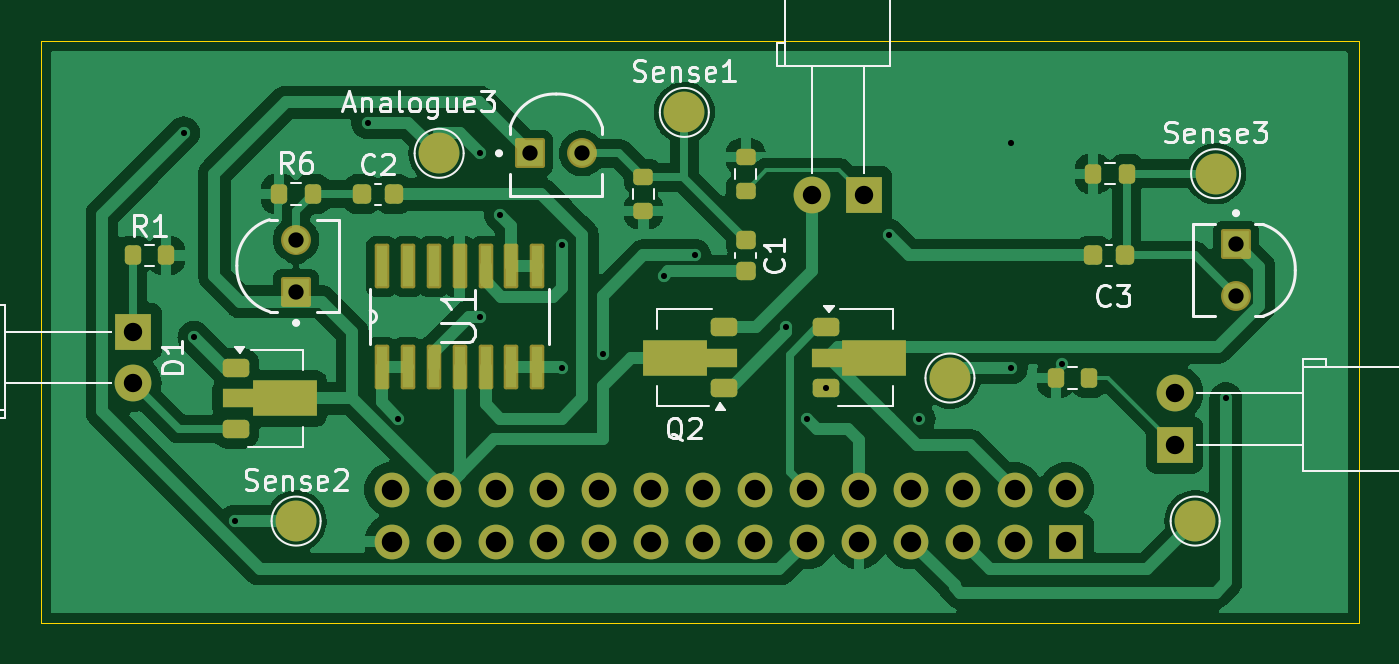
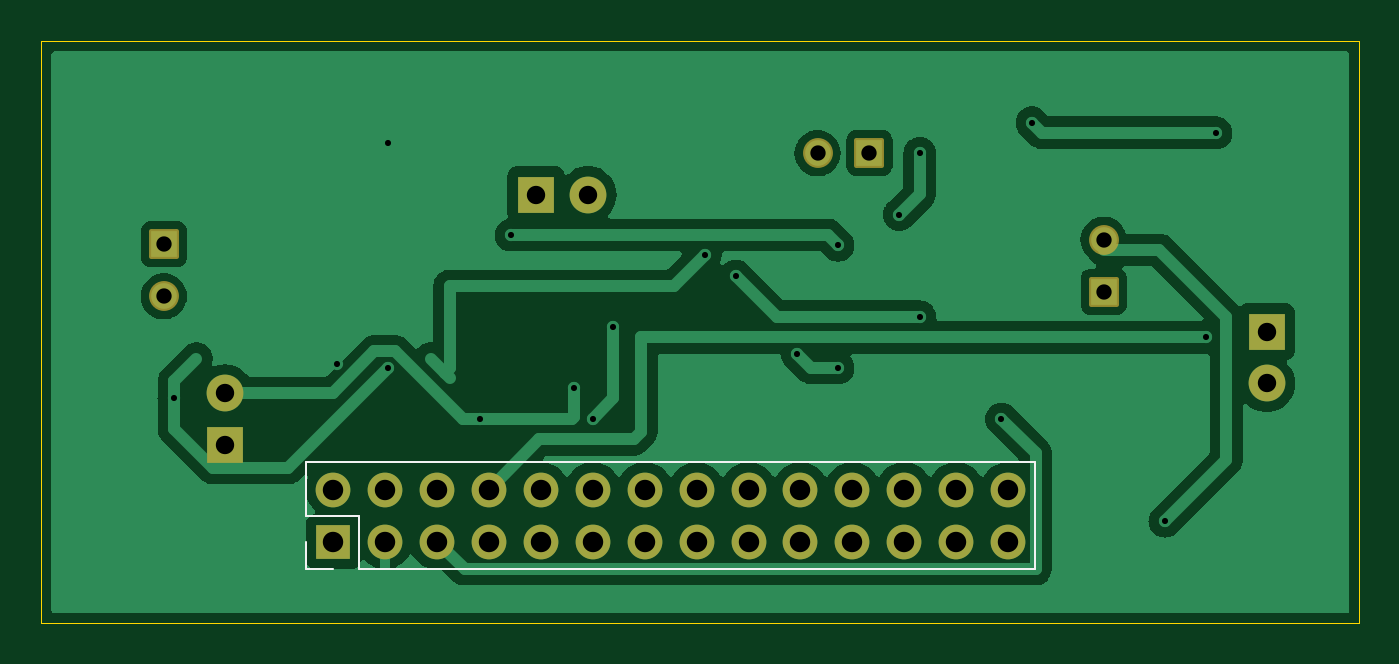
Circuit board: 11 layer files. Board 64.5 x 28.5 mm.
- bottom_copper: _autosave-_autosave-Assignment 2-CuBottom.gbr (62722 bytes)
- top_copper: _autosave-_autosave-Assignment 2-CuTop.gbr (82706 bytes)
- outline: _autosave-_autosave-Assignment 2-EdgeCuts.gbr (635 bytes)
- bottom_mask: _autosave-_autosave-Assignment 2-MaskBottom.gbr (2691 bytes)
- top_mask: _autosave-_autosave-Assignment 2-MaskTop.gbr (5722 bytes)
- drill: _autosave-_autosave-Assignment 2-NPTH.drl (265 bytes)
- drill: _autosave-_autosave-Assignment 2-PTH.drl (1399 bytes)
- paste: _autosave-_autosave-Assignment 2-PasteBottom.gbr (475 bytes)
- paste: _autosave-_autosave-Assignment 2-PasteTop.gbr (3639 bytes)
- bottom_silk: _autosave-_autosave-Assignment 2-SilkBottom.gbr (3158 bytes)
- top_silk: _autosave-_autosave-Assignment 2-SilkTop.gbr (39843 bytes)

=== bottom_copper: _autosave-_autosave-Assignment 2-CuBottom.gbr (62722 bytes, source omitted) ===
=== top_copper: _autosave-_autosave-Assignment 2-CuTop.gbr (82706 bytes, source omitted) ===
=== outline: _autosave-_autosave-Assignment 2-EdgeCuts.gbr ===
%TF.GenerationSoftware,KiCad,Pcbnew,8.0.1*%
%TF.CreationDate,2024-03-24T23:46:15+02:00*%
%TF.ProjectId,_autosave-_autosave-Assignment 2,5f617574-6f73-4617-9665-2d5f6175746f,rev?*%
%TF.SameCoordinates,Original*%
%TF.FileFunction,Profile,NP*%
%FSLAX46Y46*%
G04 Gerber Fmt 4.6, Leading zero omitted, Abs format (unit mm)*
G04 Created by KiCad (PCBNEW 8.0.1) date 2024-03-24 23:46:15*
%MOMM*%
%LPD*%
G01*
G04 APERTURE LIST*
%TA.AperFunction,Profile*%
%ADD10C,0.050000*%
%TD*%
G04 APERTURE END LIST*
D10*
X110500000Y-102500000D02*
X175000000Y-102500000D01*
X175000000Y-131000000D01*
X110500000Y-131000000D01*
X110500000Y-102500000D01*
M02*

=== bottom_mask: _autosave-_autosave-Assignment 2-MaskBottom.gbr (2691 bytes, source withheld) ===
=== top_mask: _autosave-_autosave-Assignment 2-MaskTop.gbr ===
%TF.GenerationSoftware,KiCad,Pcbnew,8.0.1*%
%TF.CreationDate,2024-03-24T23:46:15+02:00*%
%TF.ProjectId,_autosave-_autosave-Assignment 2,5f617574-6f73-4617-9665-2d5f6175746f,rev?*%
%TF.SameCoordinates,Original*%
%TF.FileFunction,Soldermask,Top*%
%TF.FilePolarity,Negative*%
%FSLAX46Y46*%
G04 Gerber Fmt 4.6, Leading zero omitted, Abs format (unit mm)*
G04 Created by KiCad (PCBNEW 8.0.1) date 2024-03-24 23:46:15*
%MOMM*%
%LPD*%
G01*
G04 APERTURE LIST*
G04 Aperture macros list*
%AMRoundRect*
0 Rectangle with rounded corners*
0 $1 Rounding radius*
0 $2 $3 $4 $5 $6 $7 $8 $9 X,Y pos of 4 corners*
0 Add a 4 corners polygon primitive as box body*
4,1,4,$2,$3,$4,$5,$6,$7,$8,$9,$2,$3,0*
0 Add four circle primitives for the rounded corners*
1,1,$1+$1,$2,$3*
1,1,$1+$1,$4,$5*
1,1,$1+$1,$6,$7*
1,1,$1+$1,$8,$9*
0 Add four rect primitives between the rounded corners*
20,1,$1+$1,$2,$3,$4,$5,0*
20,1,$1+$1,$4,$5,$6,$7,0*
20,1,$1+$1,$6,$7,$8,$9,0*
20,1,$1+$1,$8,$9,$2,$3,0*%
%AMFreePoly0*
4,1,9,3.862500,-0.866500,0.737500,-0.866500,0.737500,-0.450000,-0.737500,-0.450000,-0.737500,0.450000,0.737500,0.450000,0.737500,0.866500,3.862500,0.866500,3.862500,-0.866500,3.862500,-0.866500,$1*%
G04 Aperture macros list end*
%ADD10C,2.000000*%
%ADD11RoundRect,0.225000X-0.225000X-0.250000X0.225000X-0.250000X0.225000X0.250000X-0.225000X0.250000X0*%
%ADD12R,1.800000X1.800000*%
%ADD13C,1.800000*%
%ADD14RoundRect,0.225000X0.225000X0.250000X-0.225000X0.250000X-0.225000X-0.250000X0.225000X-0.250000X0*%
%ADD15RoundRect,0.225000X-0.425000X-0.225000X0.425000X-0.225000X0.425000X0.225000X-0.425000X0.225000X0*%
%ADD16FreePoly0,0.000000*%
%ADD17RoundRect,0.200000X0.275000X-0.200000X0.275000X0.200000X-0.275000X0.200000X-0.275000X-0.200000X0*%
%ADD18RoundRect,0.200000X0.200000X0.275000X-0.200000X0.275000X-0.200000X-0.275000X0.200000X-0.275000X0*%
%ADD19C,1.462000*%
%ADD20RoundRect,0.102000X0.629000X-0.629000X0.629000X0.629000X-0.629000X0.629000X-0.629000X-0.629000X0*%
%ADD21RoundRect,0.102000X-0.629000X-0.629000X0.629000X-0.629000X0.629000X0.629000X-0.629000X0.629000X0*%
%ADD22RoundRect,0.200000X-0.275000X0.200000X-0.275000X-0.200000X0.275000X-0.200000X0.275000X0.200000X0*%
%ADD23RoundRect,0.225000X-0.250000X0.225000X-0.250000X-0.225000X0.250000X-0.225000X0.250000X0.225000X0*%
%ADD24RoundRect,0.102000X-0.629000X0.629000X-0.629000X-0.629000X0.629000X-0.629000X0.629000X0.629000X0*%
%ADD25RoundRect,0.225000X0.425000X0.225000X-0.425000X0.225000X-0.425000X-0.225000X0.425000X-0.225000X0*%
%ADD26FreePoly0,180.000000*%
%ADD27RoundRect,0.102000X0.254000X-0.990600X0.254000X0.990600X-0.254000X0.990600X-0.254000X-0.990600X0*%
%ADD28RoundRect,0.200000X-0.200000X-0.275000X0.200000X-0.275000X0.200000X0.275000X-0.200000X0.275000X0*%
%ADD29R,1.700000X1.700000*%
%ADD30O,1.700000X1.700000*%
G04 APERTURE END LIST*
D10*
%TO.C,Sense2*%
X123000000Y-126000000D03*
%TD*%
%TO.C,Analogue1*%
X167000000Y-126000000D03*
%TD*%
D11*
%TO.C,C2*%
X126225000Y-110000000D03*
X127775000Y-110000000D03*
%TD*%
D10*
%TO.C,Sense1*%
X142000000Y-106000000D03*
%TD*%
D12*
%TO.C,D1*%
X115025000Y-116725000D03*
D13*
X115025000Y-119265000D03*
%TD*%
D10*
%TO.C,Sense3*%
X168000000Y-109000000D03*
%TD*%
D14*
%TO.C,C3*%
X163550000Y-113000000D03*
X162000000Y-113000000D03*
%TD*%
D12*
%TO.C,D6*%
X166000000Y-122275000D03*
D13*
X166000000Y-119735000D03*
%TD*%
D15*
%TO.C,Q1*%
X120050000Y-118500000D03*
D16*
X120137500Y-120000000D03*
D15*
X120050000Y-121500000D03*
%TD*%
%TO.C,Q3*%
X148912500Y-116500000D03*
D16*
X149000000Y-118000000D03*
D15*
X148912500Y-119500000D03*
%TD*%
D17*
%TO.C,R2*%
X145000000Y-109825000D03*
X145000000Y-108175000D03*
%TD*%
D18*
%TO.C,R6*%
X123825000Y-110000000D03*
X122175000Y-110000000D03*
%TD*%
D19*
%TO.C,D2*%
X123000000Y-112230000D03*
D20*
X123000000Y-114770000D03*
%TD*%
D19*
%TO.C,D4*%
X137000000Y-108000000D03*
D21*
X134460000Y-108000000D03*
%TD*%
D12*
%TO.C,D5*%
X150775000Y-110025000D03*
D13*
X148235000Y-110025000D03*
%TD*%
D22*
%TO.C,R5*%
X140000000Y-109175000D03*
X140000000Y-110825000D03*
%TD*%
D18*
%TO.C,R7*%
X163650000Y-109000000D03*
X162000000Y-109000000D03*
%TD*%
D10*
%TO.C,Analogue2*%
X155000000Y-119000000D03*
%TD*%
D23*
%TO.C,C1*%
X145000000Y-112225000D03*
X145000000Y-113775000D03*
%TD*%
D19*
%TO.C,D3*%
X169000000Y-115000000D03*
D24*
X169000000Y-112460000D03*
%TD*%
D10*
%TO.C,Analogue3*%
X130000000Y-108000000D03*
%TD*%
D25*
%TO.C,Q2*%
X143950000Y-119500000D03*
D26*
X143862500Y-118000000D03*
D25*
X143950000Y-116500000D03*
%TD*%
D18*
%TO.C,R3*%
X161825000Y-119000000D03*
X160175000Y-119000000D03*
%TD*%
D27*
%TO.C,U1*%
X127190000Y-118463800D03*
X128460000Y-118463800D03*
X129730000Y-118463800D03*
X131000000Y-118463800D03*
X132270000Y-118463800D03*
X133540000Y-118463800D03*
X134810000Y-118463800D03*
X134810000Y-113536200D03*
X133540000Y-113536200D03*
X132270000Y-113536200D03*
X131000000Y-113536200D03*
X129730000Y-113536200D03*
X128460000Y-113536200D03*
X127190000Y-113536200D03*
%TD*%
D28*
%TO.C,R1*%
X115000000Y-113000000D03*
X116650000Y-113000000D03*
%TD*%
D29*
%TO.C,J1*%
X160700000Y-127000000D03*
D30*
X160700000Y-124460000D03*
X158160000Y-127000000D03*
X158160000Y-124460000D03*
X155620000Y-127000000D03*
X155620000Y-124460000D03*
X153080000Y-127000000D03*
X153080000Y-124460000D03*
X150540000Y-127000000D03*
X150540000Y-124460000D03*
X148000000Y-127000000D03*
X148000000Y-124460000D03*
X145460000Y-127000000D03*
X145460000Y-124460000D03*
X142920000Y-127000000D03*
X142920000Y-124460000D03*
X140380000Y-127000000D03*
X140380000Y-124460000D03*
X137840000Y-127000000D03*
X137840000Y-124460000D03*
X135300000Y-127000000D03*
X135300000Y-124460000D03*
X132760000Y-127000000D03*
X132760000Y-124460000D03*
X130220000Y-127000000D03*
X130220000Y-124460000D03*
X127680000Y-127000000D03*
X127680000Y-124460000D03*
%TD*%
M02*

=== drill: _autosave-_autosave-Assignment 2-NPTH.drl ===
M48
; DRILL file {KiCad 8.0.1} date 2024-03-24T23:46:15+0200
; FORMAT={-:-/ absolute / inch / decimal}
; #@! TF.CreationDate,2024-03-24T23:46:15+02:00
; #@! TF.GenerationSoftware,Kicad,Pcbnew,8.0.1
; #@! TF.FileFunction,NonPlated,1,2,NPTH
FMAT,2
INCH
%
G90
G05
M30

=== drill: _autosave-_autosave-Assignment 2-PTH.drl ===
M48
; DRILL file {KiCad 8.0.1} date 2024-03-24T23:46:15+0200
; FORMAT={-:-/ absolute / inch / decimal}
; #@! TF.CreationDate,2024-03-24T23:46:15+02:00
; #@! TF.GenerationSoftware,Kicad,Pcbnew,8.0.1
; #@! TF.FileFunction,Plated,1,2,PTH
FMAT,2
INCH
; #@! TA.AperFunction,Plated,PTH,ViaDrill
T1C0.0118
; #@! TA.AperFunction,Plated,PTH,ComponentDrill
T2C0.0295
; #@! TA.AperFunction,Plated,PTH,ComponentDrill
T3C0.0354
; #@! TA.AperFunction,Plated,PTH,ComponentDrill
T4C0.0394
%
G90
G05
T1
X4.626Y-4.2126
X4.6457Y-4.6063
X4.7244Y-4.9606
X4.9803Y-4.1929
X5.0394Y-4.7638
X5.1969Y-4.252
X5.1969Y-4.5669
X5.2362Y-4.3701
X5.3543Y-4.4291
X5.3543Y-4.6654
X5.4331Y-4.6378
X5.5512Y-4.4882
X5.6102Y-4.4478
X5.7874Y-4.5866
X5.8268Y-4.7638
X5.8627Y-4.7047
X5.9843Y-4.4094
X6.0433Y-4.7638
X6.2205Y-4.2323
X6.2205Y-4.6654
X6.3189Y-4.6575
X6.6339Y-4.7244
T2
X4.8425Y-4.4185
X4.8425Y-4.5185
X5.2937Y-4.252
X5.3937Y-4.252
X6.6535Y-4.4276
X6.6535Y-4.5276
T3
X4.5285Y-4.5955
X4.5285Y-4.6955
X5.836Y-4.3317
X5.936Y-4.3317
X6.5354Y-4.714
X6.5354Y-4.814
T4
X5.0268Y-4.9
X5.0268Y-5.0
X5.1268Y-4.9
X5.1268Y-5.0
X5.2268Y-4.9
X5.2268Y-5.0
X5.3268Y-4.9
X5.3268Y-5.0
X5.4268Y-4.9
X5.4268Y-5.0
X5.5268Y-4.9
X5.5268Y-5.0
X5.6268Y-4.9
X5.6268Y-5.0
X5.7268Y-4.9
X5.7268Y-5.0
X5.8268Y-4.9
X5.8268Y-5.0
X5.9268Y-4.9
X5.9268Y-5.0
X6.0268Y-4.9
X6.0268Y-5.0
X6.1268Y-4.9
X6.1268Y-5.0
X6.2268Y-4.9
X6.2268Y-5.0
X6.3268Y-4.9
X6.3268Y-5.0
M30

=== paste: _autosave-_autosave-Assignment 2-PasteBottom.gbr ===
%TF.GenerationSoftware,KiCad,Pcbnew,8.0.1*%
%TF.CreationDate,2024-03-24T23:46:15+02:00*%
%TF.ProjectId,_autosave-_autosave-Assignment 2,5f617574-6f73-4617-9665-2d5f6175746f,rev?*%
%TF.SameCoordinates,Original*%
%TF.FileFunction,Paste,Bot*%
%TF.FilePolarity,Positive*%
%FSLAX46Y46*%
G04 Gerber Fmt 4.6, Leading zero omitted, Abs format (unit mm)*
G04 Created by KiCad (PCBNEW 8.0.1) date 2024-03-24 23:46:15*
%MOMM*%
%LPD*%
G01*
G04 APERTURE LIST*
G04 APERTURE END LIST*
M02*

=== paste: _autosave-_autosave-Assignment 2-PasteTop.gbr (3639 bytes, source withheld) ===
=== bottom_silk: _autosave-_autosave-Assignment 2-SilkBottom.gbr (3158 bytes, source withheld) ===
=== top_silk: _autosave-_autosave-Assignment 2-SilkTop.gbr (39843 bytes, source omitted) ===
